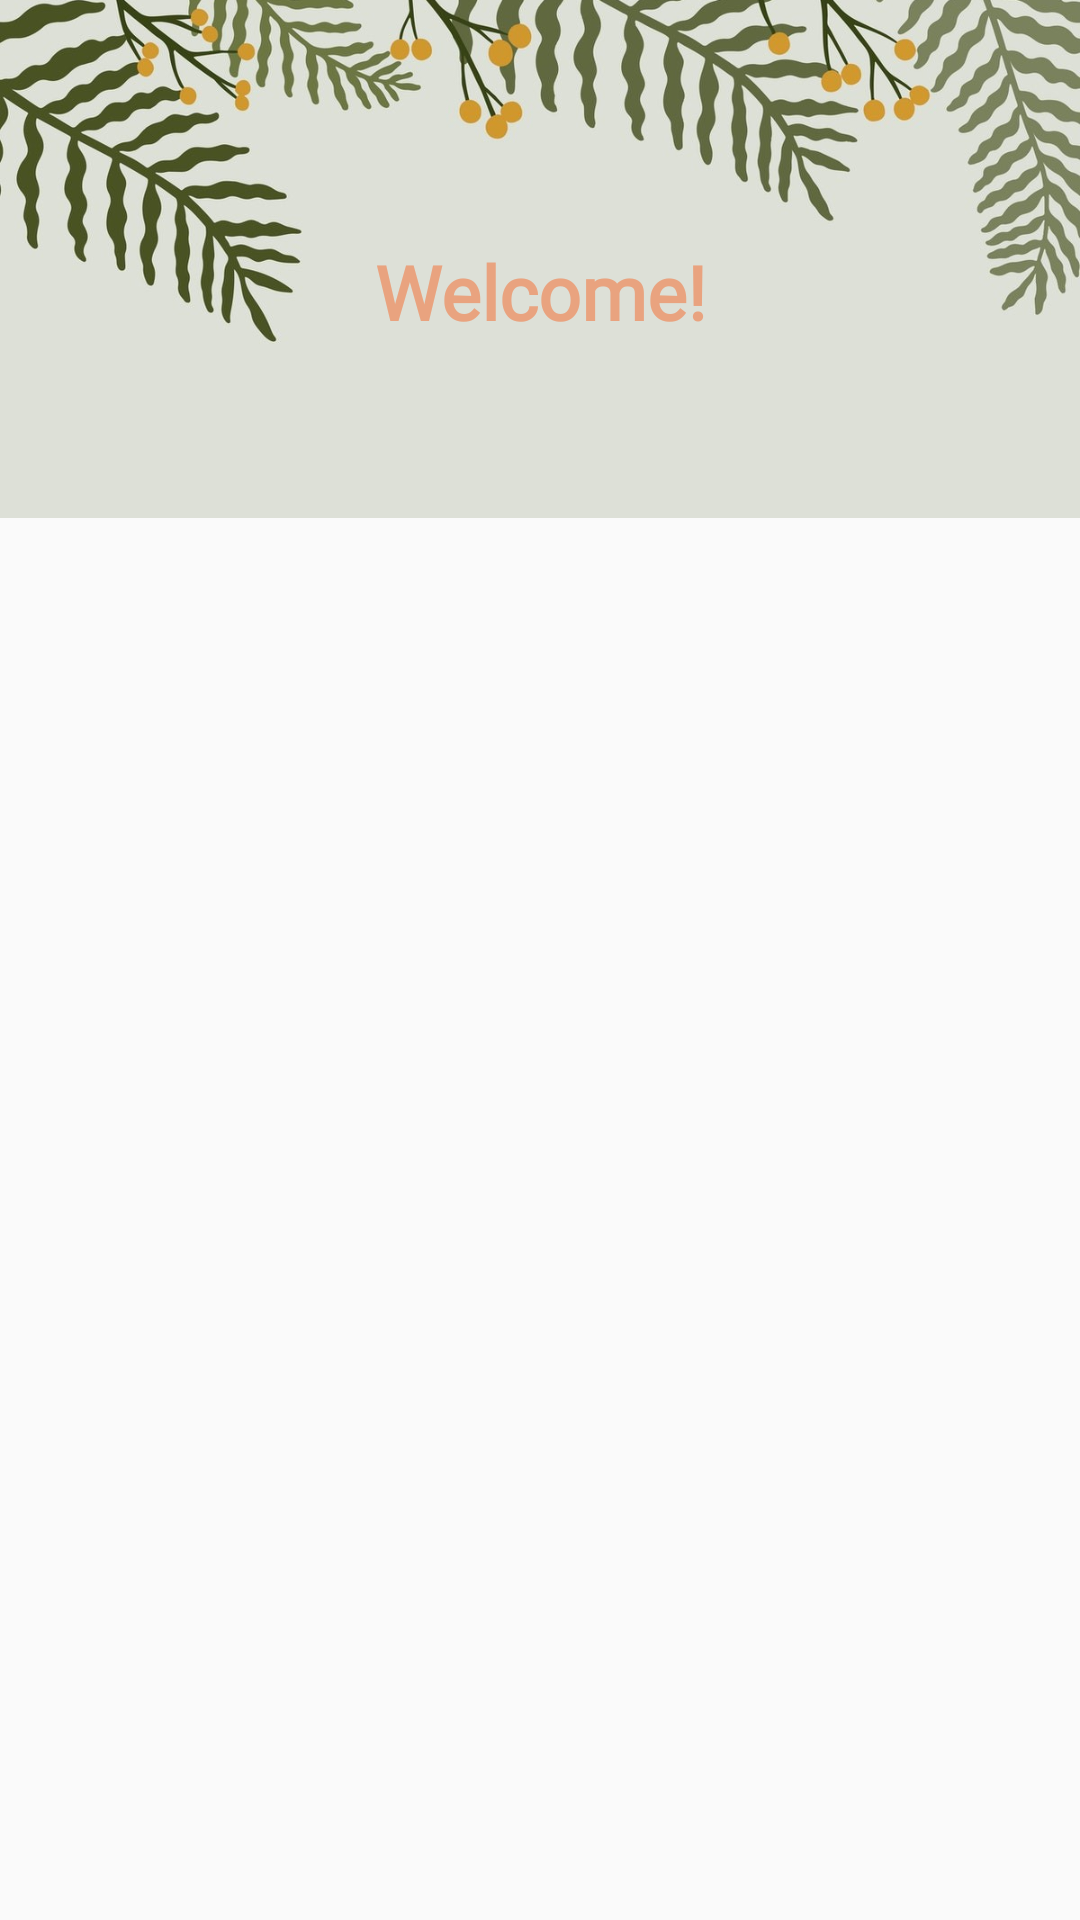

Android layout source for this screen:
<!-- AndroidManifest.xml: application theme Theme.2LeafChat -->
<!-- res/layout/activity_login.xml -->
<?xml version="1.0" encoding="utf-8"?>
<androidx.constraintlayout.widget.ConstraintLayout xmlns:android="http://schemas.android.com/apk/res/android"
    xmlns:app="http://schemas.android.com/apk/res-auto"
    xmlns:tools="http://schemas.android.com/tools"
    android:layout_width="match_parent"
    android:layout_height="match_parent"
    tools:context=".LoginActivity">

    <ImageView
        android:id="@+id/imageView"
        android:layout_width="wrap_content"
        android:layout_height="0dp"
        android:scaleType="centerCrop"
        android:src="@drawable/login_background"
        app:layout_constraintBottom_toBottomOf="parent"
        app:layout_constraintEnd_toEndOf="parent"
        app:layout_constraintHeight_percent=".27"
        app:layout_constraintHorizontal_bias="0.0"
        app:layout_constraintStart_toStartOf="parent"
        app:layout_constraintTop_toTopOf="parent"
        app:layout_constraintVertical_bias="0.0"
        android:contentDescription="@string/image" />

    <androidx.constraintlayout.widget.ConstraintLayout
        android:id="@+id/constraintLayout"
        android:layout_width="match_parent"
        android:layout_height="0dp"
        android:background="@drawable/vie_bg"
        app:layout_constraintBottom_toBottomOf="parent"
        app:layout_constraintEnd_toEndOf="parent"
        app:layout_constraintHeight_percent=".78"
        app:layout_constraintStart_toStartOf="parent"
        app:layout_constraintTop_toTopOf="parent"
        app:layout_constraintVertical_bias="1">

        <androidx.viewpager.widget.ViewPager
            android:id="@+id/view_pager"
            android:layout_width="match_parent"
            android:layout_height="0dp"
            app:layout_constraintBottom_toBottomOf="parent"
            app:layout_constraintEnd_toEndOf="parent"
            app:layout_constraintHeight_percent=".85"
            app:layout_constraintStart_toStartOf="parent"
            app:layout_constraintTop_toBottomOf="@+id/tab_layout"
            app:layout_constraintVertical_bias="0"
            />

        <com.google.android.material.tabs.TabLayout
            android:id="@+id/tab_layout"
            android:layout_width="match_parent"
            android:layout_height="wrap_content"
            app:layout_constraintBottom_toBottomOf="parent"
            app:layout_constraintEnd_toEndOf="parent"
            app:layout_constraintStart_toStartOf="parent"
            app:layout_constraintTop_toTopOf="parent"
            app:layout_constraintVertical_bias="0" />

    </androidx.constraintlayout.widget.ConstraintLayout>


    <TextView
        android:layout_width="wrap_content"
        android:layout_height="wrap_content"
        android:fontFamily="@font/gotham"
        android:text="Welcome!"
        android:textColor="@color/cam"
        android:textSize="25sp"
        android:textStyle="bold"
        app:layout_constraintBottom_toTopOf="@+id/constraintLayout"
        app:layout_constraintEnd_toEndOf="parent"
        app:layout_constraintStart_toStartOf="@+id/imageView"
        app:layout_constraintTop_toTopOf="@+id/imageView"
        app:layout_constraintVertical_bias=".75" />




</androidx.constraintlayout.widget.ConstraintLayout>
<!-- resources referenced by this layout -->
<resources>
  <color name="cam">#e9a37f</color>
  <!-- drawable login_background: jpg bitmap (drawable, 100031 bytes) -->
  <string name="image">image</string>
  <style name="Theme.2LeafChat" parent="Theme.AppCompat.Light.NoActionBar">
          
          <item name="colorPrimary">@color/darkgreen</item>
          <item name="colorPrimaryDark">@color/green</item>
          <item name="colorAccent">#e9a37f</item>
          
      </style>
  <color name="darkgreen">#6a8e4e</color>
  <color name="green">#b0d182</color>
</resources>
